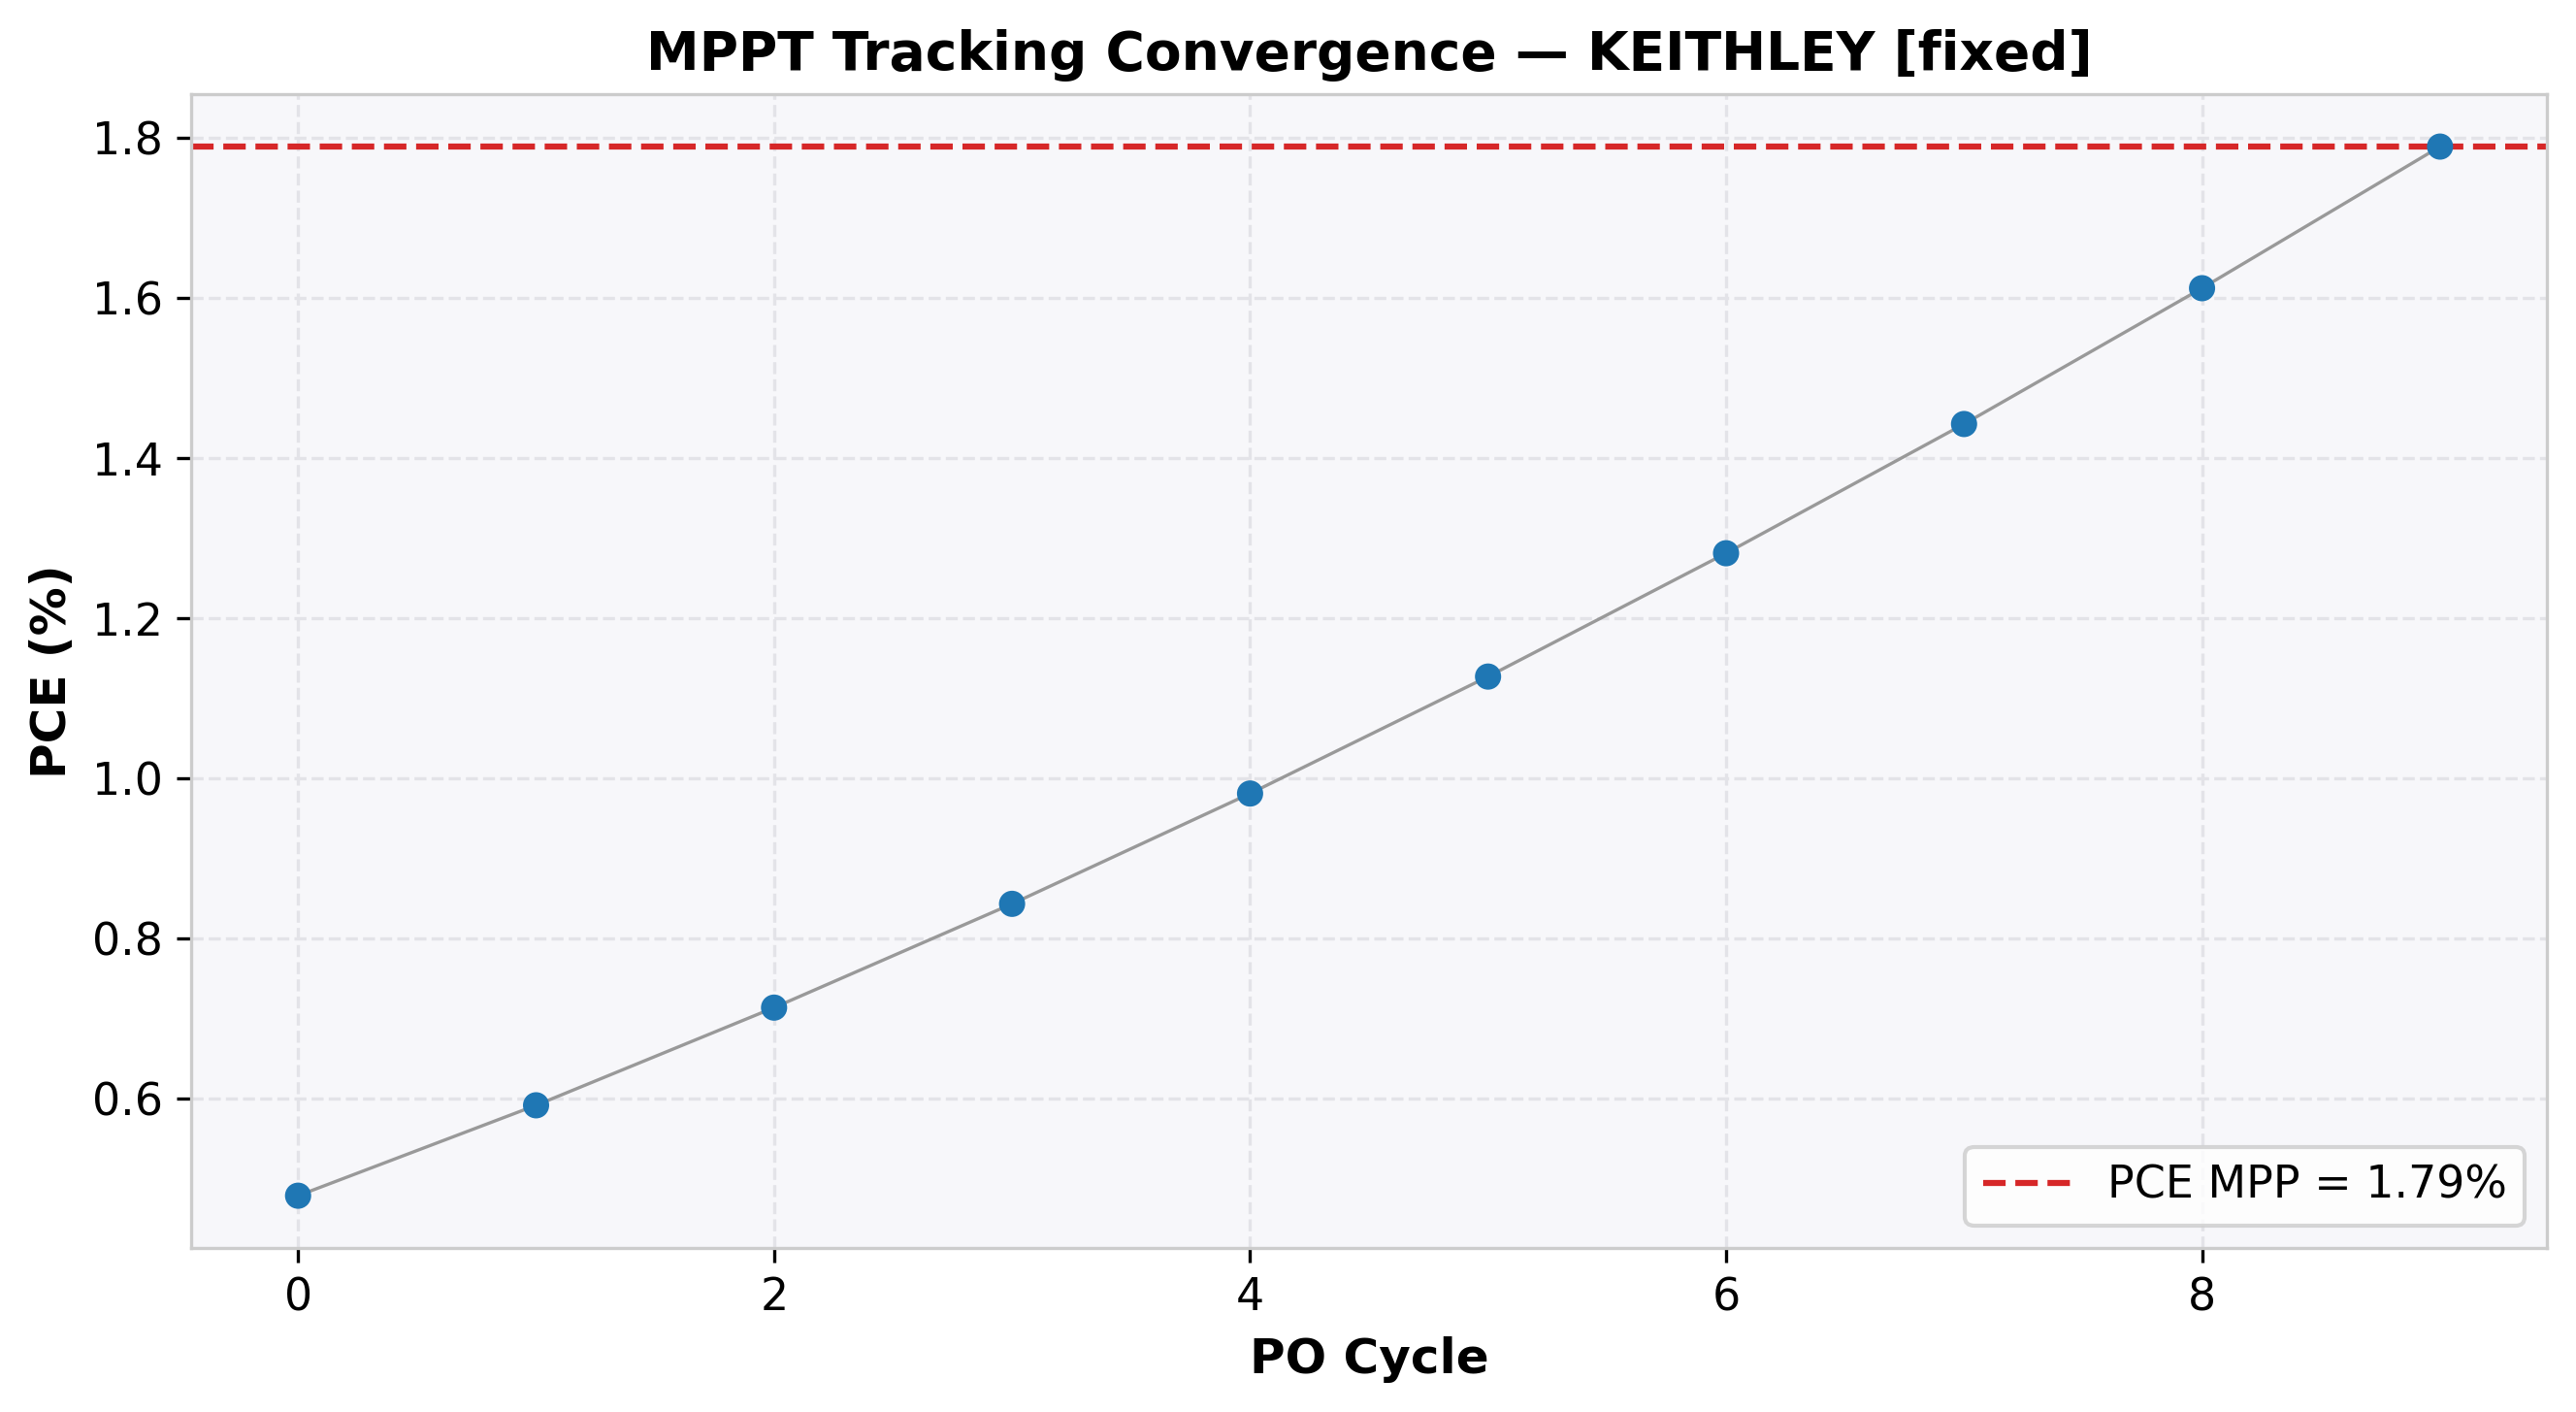

Source data for this figure (header and first rows):
cycle, time(s), voltage(V), j_current(mA/cm²), power(mW), power_density(mW/cm²), PCE(%), direction, step, mode
0, 2.007, 0.3, 1.594, 0.09566, 0.4783, 0.4783, 1, 0.05, EXPLORE
1, 4.019, 0.35, 1.689, 0.1183, 0.5913, 0.5913, 1, 0.05, EXPLORE
2, 6.028, 0.4, 1.783, 0.1427, 0.7134, 0.7134, 1, 0.05, EXPLORE
3, 8.041, 0.45, 1.873, 0.1686, 0.8431, 0.8431, 1, 0.05, EXPLORE
4, 10.05, 0.5, 1.962, 0.1962, 0.9809, 0.9809, 1, 0.05, EXPLORE
5, 12.06, 0.55, 2.049, 0.2254, 1.127, 1.127, 1, 0.05, EXPLORE
6, 14.06, 0.6, 2.135, 0.2562, 1.281, 1.281, 1, 0.05, EXPLORE
7, 16.07, 0.65, 2.22, 0.2885, 1.443, 1.443, 1, 0.05, EXPLORE
8, 18.07, 0.7, 2.303, 0.3225, 1.612, 1.612, 1, 0.05, EXPLORE
9, 20.08, 0.75, 2.386, 0.3579, 1.789, 1.789, 1, 0.05, EXPLORE
